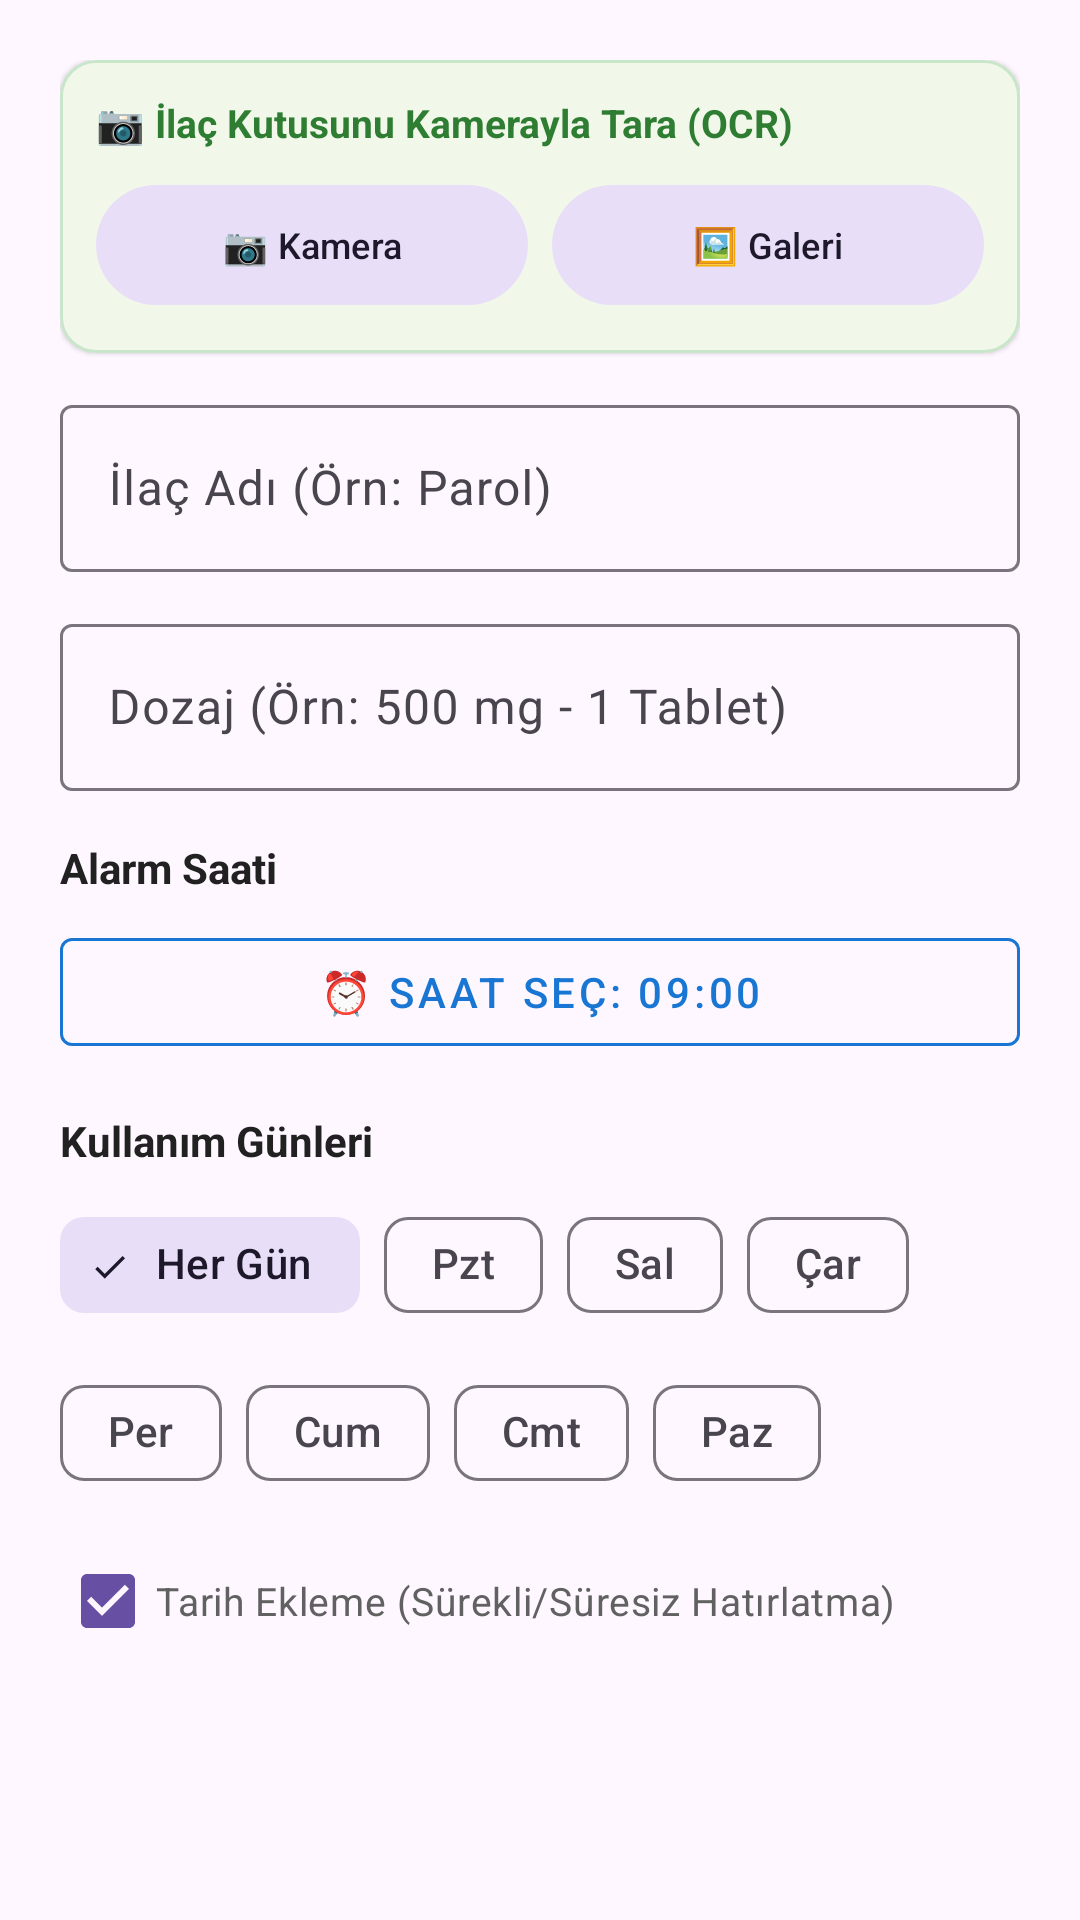

Here is an Android app screen rendered from its layout file. Give the layout XML and the strings, colors and styles it references.
<!-- AndroidManifest.xml: application theme Theme.IlacTakipMobil -->
<!-- res/layout/dialog_add_ilac.xml -->
<?xml version="1.0" encoding="utf-8"?>
<LinearLayout xmlns:android="http://schemas.android.com/apk/res/android"
    xmlns:app="http://schemas.android.com/apk/res-auto"
    android:layout_width="match_parent"
    android:layout_height="wrap_content"
    android:orientation="vertical"
    android:padding="20dp">

    
    <com.google.android.material.card.MaterialCardView
        android:layout_width="match_parent"
        android:layout_height="wrap_content"
        android:layout_marginBottom="12dp"
        app:cardBackgroundColor="#F1F8E9"
        app:cardCornerRadius="12dp"
        app:cardElevation="1dp"
        app:strokeColor="#C8E6C9"
        app:strokeWidth="1dp">

        <LinearLayout
            android:layout_width="match_parent"
            android:layout_height="wrap_content"
            android:orientation="vertical"
            android:padding="12dp">

            <TextView
                android:layout_width="wrap_content"
                android:layout_height="wrap_content"
                android:text="@string/ocr_title"
                android:textColor="#2E7D32"
                android:textSize="13sp"
                android:textStyle="bold" />

            <LinearLayout
                android:layout_width="match_parent"
                android:layout_height="wrap_content"
                android:layout_marginTop="8dp"
                android:orientation="horizontal">

                <com.google.android.material.button.MaterialButton
                    android:id="@+id/btnKameraTara"
                    style="@style/Widget.Material3.Button.TonalButton"
                    android:layout_width="0dp"
                    android:layout_height="wrap_content"
                    android:layout_marginEnd="4dp"
                    android:layout_weight="1"
                    android:padding="0dp"
                    android:text="@string/btn_camera"
                    android:textSize="12sp" />

                <com.google.android.material.button.MaterialButton
                    android:id="@+id/btnGaleriTara"
                    style="@style/Widget.Material3.Button.TonalButton"
                    android:layout_width="0dp"
                    android:layout_height="wrap_content"
                    android:layout_marginStart="4dp"
                    android:layout_weight="1"
                    android:padding="0dp"
                    android:text="@string/btn_gallery"
                    android:textSize="12sp" />

            </LinearLayout>

            <ProgressBar
                android:id="@+id/pbOcrLoading"
                android:layout_width="24dp"
                android:layout_height="24dp"
                android:layout_gravity="center"
                android:layout_marginTop="8dp"
                android:visibility="gone" />

            <TextView
                android:id="@+id/tvOzetOcr"
                android:layout_width="wrap_content"
                android:layout_height="wrap_content"
                android:layout_marginTop="6dp"
                android:textColor="#2E7D32"
                android:textSize="12sp"
                android:textStyle="italic"
                android:visibility="gone" />

        </LinearLayout>

    </com.google.android.material.card.MaterialCardView>

    <com.google.android.material.textfield.TextInputLayout
        android:layout_width="match_parent"
        android:layout_height="wrap_content"
        android:hint="@string/hint_medicine_name">

        <com.google.android.material.textfield.TextInputEditText
            android:id="@+id/etIlacAdi"
            android:layout_width="match_parent"
            android:layout_height="wrap_content"
            android:inputType="textCapWords" />

    </com.google.android.material.textfield.TextInputLayout>

    <com.google.android.material.textfield.TextInputLayout
        android:layout_width="match_parent"
        android:layout_height="wrap_content"
        android:layout_marginTop="12dp"
        android:hint="@string/hint_dosage">

        <com.google.android.material.textfield.TextInputEditText
            android:id="@+id/etDozaj"
            android:layout_width="match_parent"
            android:layout_height="wrap_content"
            android:inputType="text" />

    </com.google.android.material.textfield.TextInputLayout>

    <TextView
        android:layout_width="wrap_content"
        android:layout_height="wrap_content"
        android:layout_marginTop="16dp"
        android:text="@string/label_alarm_time"
        android:textColor="#212121"
        android:textSize="14sp"
        android:textStyle="bold" />

    <com.google.android.material.button.MaterialButton
        android:id="@+id/btnSaatSec"
        style="@style/Widget.MaterialComponents.Button.OutlinedButton"
        android:layout_width="match_parent"
        android:layout_height="wrap_content"
        android:layout_marginTop="8dp"
        android:text="⏰ Saat Seç: 09:00"
        android:textColor="#1976D2"
        app:strokeColor="#1976D2" />

    <TextView
        android:layout_width="wrap_content"
        android:layout_height="wrap_content"
        android:layout_marginTop="16dp"
        android:text="@string/label_usage_days"
        android:textColor="#212121"
        android:textSize="14sp"
        android:textStyle="bold" />

    <com.google.android.material.chip.ChipGroup
        android:id="@+id/chipGroupGunler"
        android:layout_width="match_parent"
        android:layout_height="wrap_content"
        android:layout_marginTop="8dp"
        app:singleSelection="false">

        <com.google.android.material.chip.Chip
            android:id="@+id/chipHerGun"
            style="@style/Widget.Material3.Chip.Filter"
            android:layout_width="wrap_content"
            android:layout_height="wrap_content"
            android:checked="true"
            android:text="@string/day_everyday" />

        <com.google.android.material.chip.Chip
            android:id="@+id/chipPzt"
            style="@style/Widget.Material3.Chip.Filter"
            android:layout_width="wrap_content"
            android:layout_height="wrap_content"
            android:text="@string/day_mon" />

        <com.google.android.material.chip.Chip
            android:id="@+id/chipSal"
            style="@style/Widget.Material3.Chip.Filter"
            android:layout_width="wrap_content"
            android:layout_height="wrap_content"
            android:text="@string/day_tue" />

        <com.google.android.material.chip.Chip
            android:id="@+id/chipCar"
            style="@style/Widget.Material3.Chip.Filter"
            android:layout_width="wrap_content"
            android:layout_height="wrap_content"
            android:text="@string/day_wed" />

        <com.google.android.material.chip.Chip
            android:id="@+id/chipPer"
            style="@style/Widget.Material3.Chip.Filter"
            android:layout_width="wrap_content"
            android:layout_height="wrap_content"
            android:text="@string/day_thu" />

        <com.google.android.material.chip.Chip
            android:id="@+id/chipCum"
            style="@style/Widget.Material3.Chip.Filter"
            android:layout_width="wrap_content"
            android:layout_height="wrap_content"
            android:text="@string/day_fri" />

        <com.google.android.material.chip.Chip
            android:id="@+id/chipCmt"
            style="@style/Widget.Material3.Chip.Filter"
            android:layout_width="wrap_content"
            android:layout_height="wrap_content"
            android:text="@string/day_sat" />

        <com.google.android.material.chip.Chip
            android:id="@+id/chipPaz"
            style="@style/Widget.Material3.Chip.Filter"
            android:layout_width="wrap_content"
            android:layout_height="wrap_content"
            android:text="@string/day_sun" />

    </com.google.android.material.chip.ChipGroup>

    <CheckBox
        android:id="@+id/cbTarihsizSurekli"
        android:layout_width="wrap_content"
        android:layout_height="wrap_content"
        android:layout_marginTop="8dp"
        android:checked="true"
        android:text="@string/cb_no_date"
        android:textColor="#616161"
        android:textSize="13sp" />

</LinearLayout>
<!-- resources referenced by this layout -->
<resources>
  <string name="btn_camera">📷 Kamera</string>
  <string name="btn_gallery">🖼️ Galeri</string>
  <string name="cb_no_date">Tarih Ekleme (Sürekli/Süresiz Hatırlatma)</string>
  <string name="day_everyday">Her Gün</string>
  <string name="day_fri">Cum</string>
  <string name="day_mon">Pzt</string>
  <string name="day_sat">Cmt</string>
  <string name="day_sun">Paz</string>
  <string name="day_thu">Per</string>
  <string name="day_tue">Sal</string>
  <string name="day_wed">Çar</string>
  <string name="hint_dosage">Dozaj (Örn: 500 mg - 1 Tablet)</string>
  <string name="hint_medicine_name">İlaç Adı (Örn: Parol)</string>
  <string name="label_alarm_time">Alarm Saati</string>
  <string name="label_usage_days">Kullanım Günleri</string>
  <string name="ocr_title">📷 İlaç Kutusunu Kamerayla Tara (OCR)</string>
  <style name="Theme.IlacTakipMobil" parent="Base.Theme.IlacTakipMobil" />
  <style name="Base.Theme.IlacTakipMobil" parent="Theme.Material3.DayNight.NoActionBar">
          
          
      </style>
</resources>
